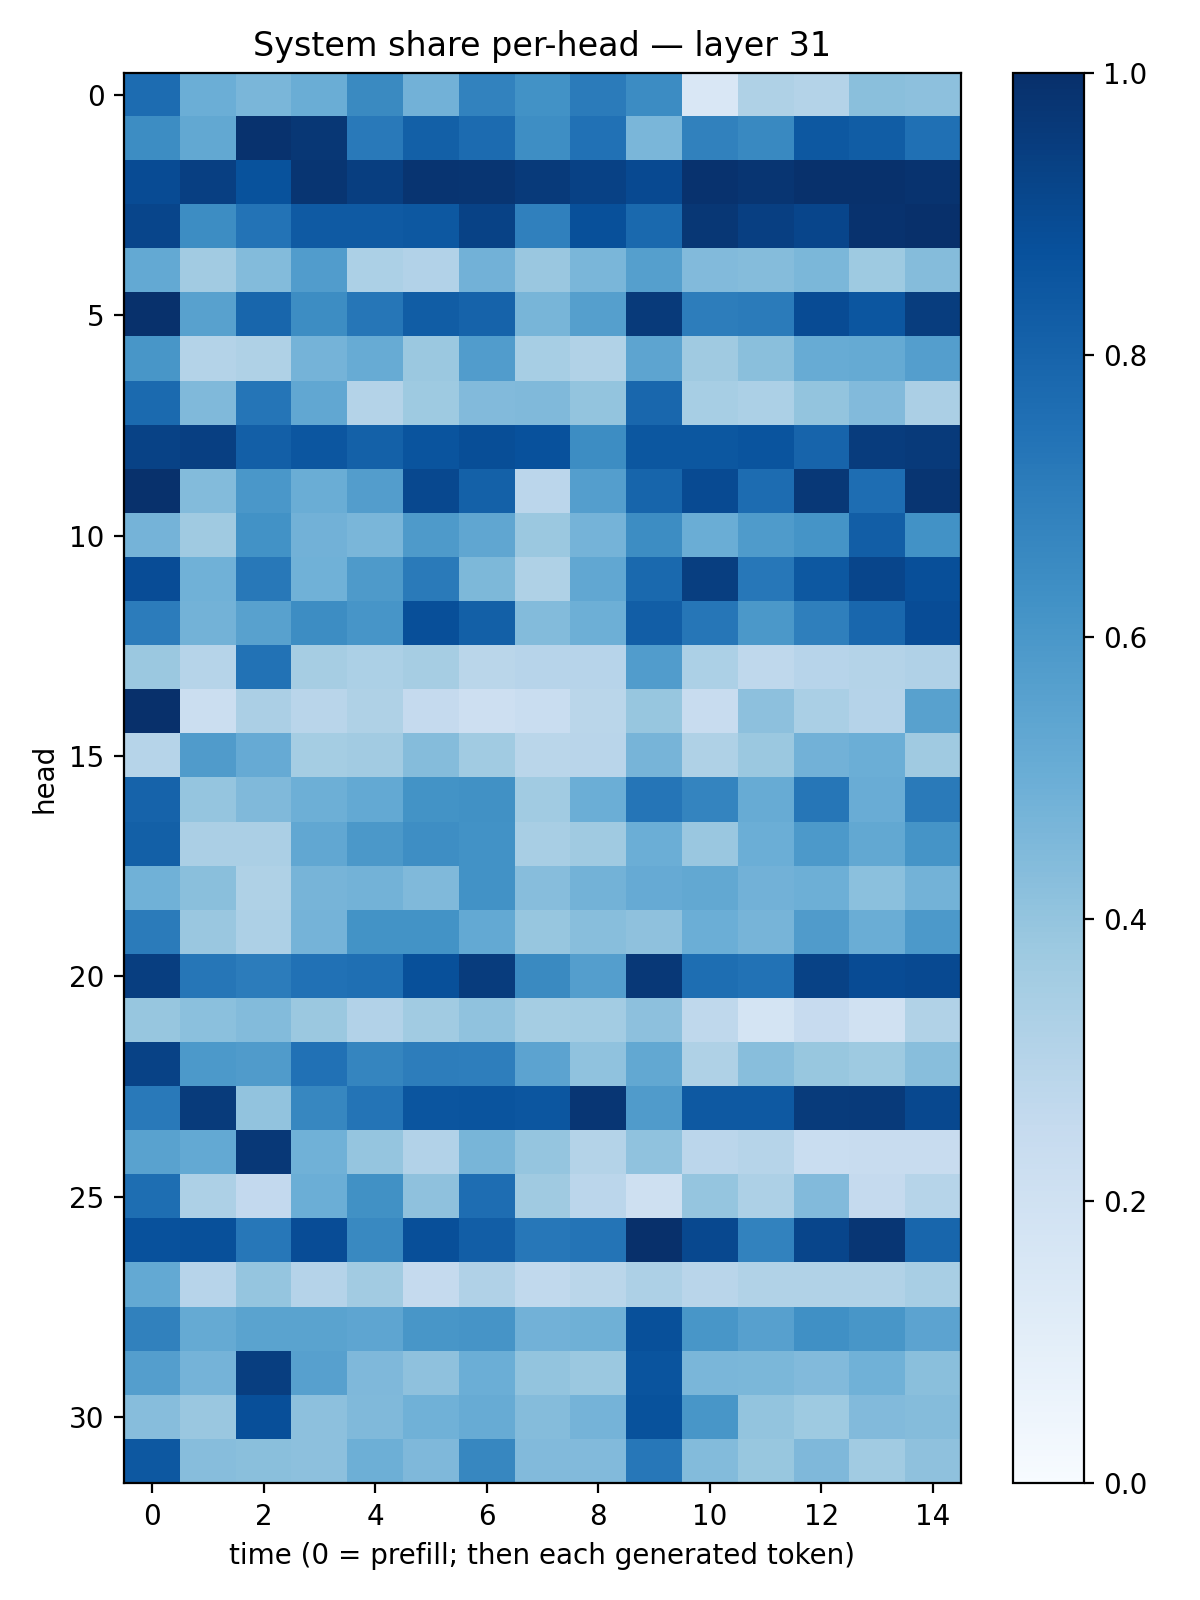

The file beside this chart, header and first rows:
0.7694037, 0.49787685, 0.46338686, 0.5004039, 0.65374154, 0.48237047, 0.6825238, 0.62406117, 0.71053725, 0.64652854, 0.1490792, 0.322347, 0.30837098, 0.4232271, 0.41451588
0.6411, 0.5271, 0.9898, 0.9713, 0.7153, 0.8149, 0.7702, 0.6394, 0.7477, 0.4646, 0.6861, 0.6573, 0.846, 0.8254, 0.7505
0.8939, 0.9381, 0.869, 0.9771, 0.9451, 0.9808, 0.9797, 0.9591, 0.932, 0.9017, 0.9885, 0.9767, 0.9936, 0.9948, 0.9856
0.9157, 0.6431, 0.7413, 0.8386, 0.8378, 0.8443, 0.9273, 0.6913, 0.8759, 0.7795, 0.9708, 0.9376, 0.9157, 0.9907, 0.9982
0.5233, 0.3611, 0.438, 0.578, 0.3304, 0.3105, 0.4823, 0.3867, 0.4613, 0.5643, 0.4451, 0.4353, 0.4603, 0.3714, 0.4342
0.9928, 0.5584, 0.7894, 0.6425, 0.7275, 0.8275, 0.8039, 0.4652, 0.5626, 0.9603, 0.6993, 0.7097, 0.8919, 0.8547, 0.9488
0.6049, 0.3058, 0.3233, 0.4736, 0.508, 0.3812, 0.5747, 0.3447, 0.3143, 0.5423, 0.3699, 0.4233, 0.5107, 0.5194, 0.5667
0.7756, 0.4484, 0.7325, 0.5303, 0.3076, 0.3715, 0.4422, 0.4491, 0.4014, 0.7889, 0.3448, 0.3288, 0.401, 0.4438, 0.3339
0.9276, 0.9396, 0.8193, 0.854, 0.81, 0.861, 0.8865, 0.8746, 0.6422, 0.8491, 0.8486, 0.8633, 0.7997, 0.9522, 0.9597
0.9931, 0.4398, 0.5995, 0.5025, 0.5722, 0.9052, 0.8109, 0.284, 0.5698, 0.794, 0.896, 0.7691, 0.9666, 0.7637, 0.9773
0.4736, 0.3698, 0.624, 0.4831, 0.4628, 0.5897, 0.534, 0.3818, 0.4727, 0.6438, 0.5028, 0.5857, 0.6137, 0.8226, 0.6247
0.8901, 0.4878, 0.7225, 0.4874, 0.5891, 0.7129, 0.4563, 0.3228, 0.5305, 0.7793, 0.9424, 0.7241, 0.8456, 0.9167, 0.8812
0.704, 0.4781, 0.5562, 0.6415, 0.608, 0.8827, 0.8147, 0.4395, 0.4957, 0.8239, 0.7277, 0.5956, 0.6949, 0.7853, 0.8869
0.3803, 0.3002, 0.7443, 0.3498, 0.3288, 0.3496, 0.2889, 0.2965, 0.2948, 0.5759, 0.3293, 0.2702, 0.2963, 0.305, 0.3201
0.9995, 0.2217, 0.333, 0.2907, 0.3204, 0.2517, 0.2124, 0.2332, 0.2864, 0.3909, 0.2382, 0.4145, 0.3372, 0.3032, 0.5568
0.3003, 0.581, 0.5134, 0.352, 0.3596, 0.4359, 0.3655, 0.2883, 0.2909, 0.4699, 0.3212, 0.3806, 0.4818, 0.497, 0.3677
0.8019, 0.3951, 0.448, 0.4938, 0.5212, 0.6192, 0.6281, 0.364, 0.4964, 0.7312, 0.6745, 0.5084, 0.7304, 0.5069, 0.7127
0.8126, 0.3335, 0.3343, 0.5278, 0.5965, 0.6367, 0.6243, 0.3431, 0.3708, 0.4987, 0.3836, 0.498, 0.5917, 0.5236, 0.6164
0.4859, 0.4254, 0.3236, 0.472, 0.4771, 0.4472, 0.6228, 0.4335, 0.4771, 0.5139, 0.5266, 0.4837, 0.4926, 0.4217, 0.4784
0.7084, 0.3829, 0.3246, 0.4751, 0.6174, 0.6177, 0.5202, 0.3921, 0.4277, 0.412, 0.4998, 0.4704, 0.58, 0.5016, 0.5931
0.9428, 0.7266, 0.7055, 0.7464, 0.7549, 0.876, 0.9526, 0.6526, 0.5678, 0.9684, 0.759, 0.7457, 0.9287, 0.8919, 0.9013
0.3911, 0.418, 0.4386, 0.3803, 0.3104, 0.3667, 0.4081, 0.3539, 0.3564, 0.4155, 0.2732, 0.1771, 0.2427, 0.1969, 0.3136
0.9258, 0.5915, 0.5785, 0.747, 0.6682, 0.7029, 0.6989, 0.545, 0.4086, 0.5256, 0.324, 0.4282, 0.3902, 0.3746, 0.4279
0.7159, 0.9552, 0.406, 0.6646, 0.7373, 0.8588, 0.8601, 0.8532, 0.9732, 0.58, 0.8422, 0.843, 0.9534, 0.9575, 0.9044
0.5509, 0.5224, 0.966, 0.4861, 0.398, 0.3108, 0.4653, 0.396, 0.3073, 0.407, 0.2822, 0.297, 0.2319, 0.2345, 0.2373
0.7587, 0.3251, 0.2596, 0.4966, 0.6256, 0.414, 0.762, 0.3673, 0.285, 0.2062, 0.3975, 0.3267, 0.4453, 0.2526, 0.2977
0.8747, 0.8759, 0.7254, 0.8891, 0.6564, 0.8806, 0.8239, 0.7234, 0.7357, 0.9967, 0.9062, 0.6825, 0.9162, 0.9737, 0.7911
0.523, 0.2964, 0.3959, 0.3025, 0.3612, 0.2521, 0.3179, 0.2647, 0.2873, 0.327, 0.2892, 0.3136, 0.3153, 0.3144, 0.3435
0.6844, 0.516, 0.5479, 0.5507, 0.5387, 0.604, 0.6101, 0.4813, 0.4909, 0.8787, 0.6047, 0.5624, 0.6323, 0.6023, 0.5454
0.5677, 0.4743, 0.9423, 0.5601, 0.4493, 0.4128, 0.4979, 0.4011, 0.3796, 0.8624, 0.4646, 0.4574, 0.4417, 0.4869, 0.4234
0.4325, 0.3852, 0.8813, 0.4151, 0.4492, 0.4844, 0.509, 0.4356, 0.4762, 0.8698, 0.604, 0.4013, 0.3711, 0.4416, 0.4354
0.8456, 0.4313, 0.4232, 0.417, 0.4924, 0.4515, 0.6669, 0.4426, 0.4426, 0.7244, 0.4376, 0.3894, 0.45, 0.3658, 0.4129
